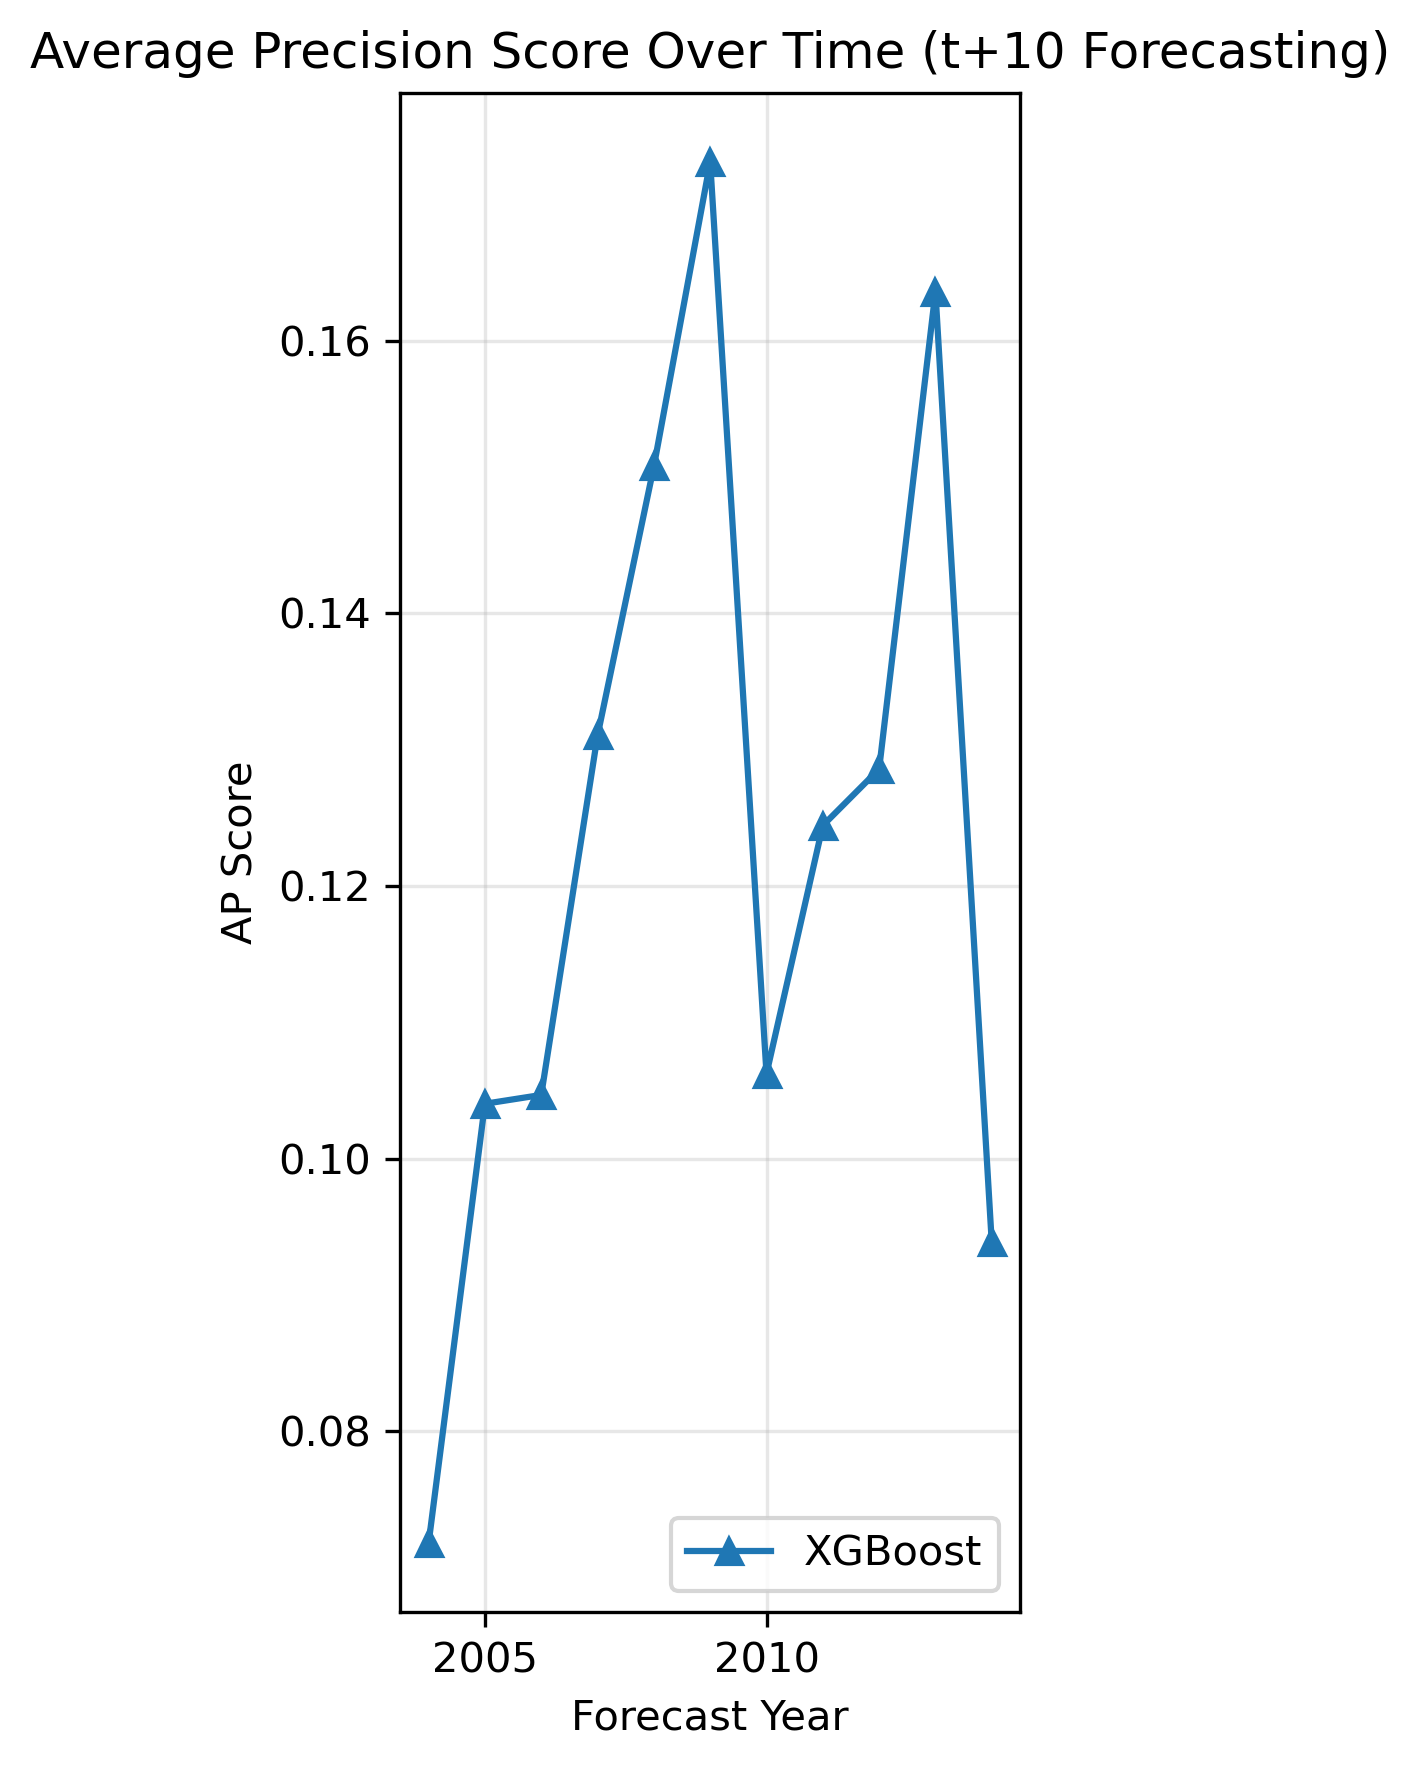

Values plotted in this chart, from the file beside it:
year, xgb_ap_score
2004, 0.07179
2005, 0.104
2006, 0.1047
2007, 0.131
2008, 0.1508
2009, 0.1731
2010, 0.1062
2011, 0.1244
2012, 0.1286
2013, 0.1636
2014, 0.09385
